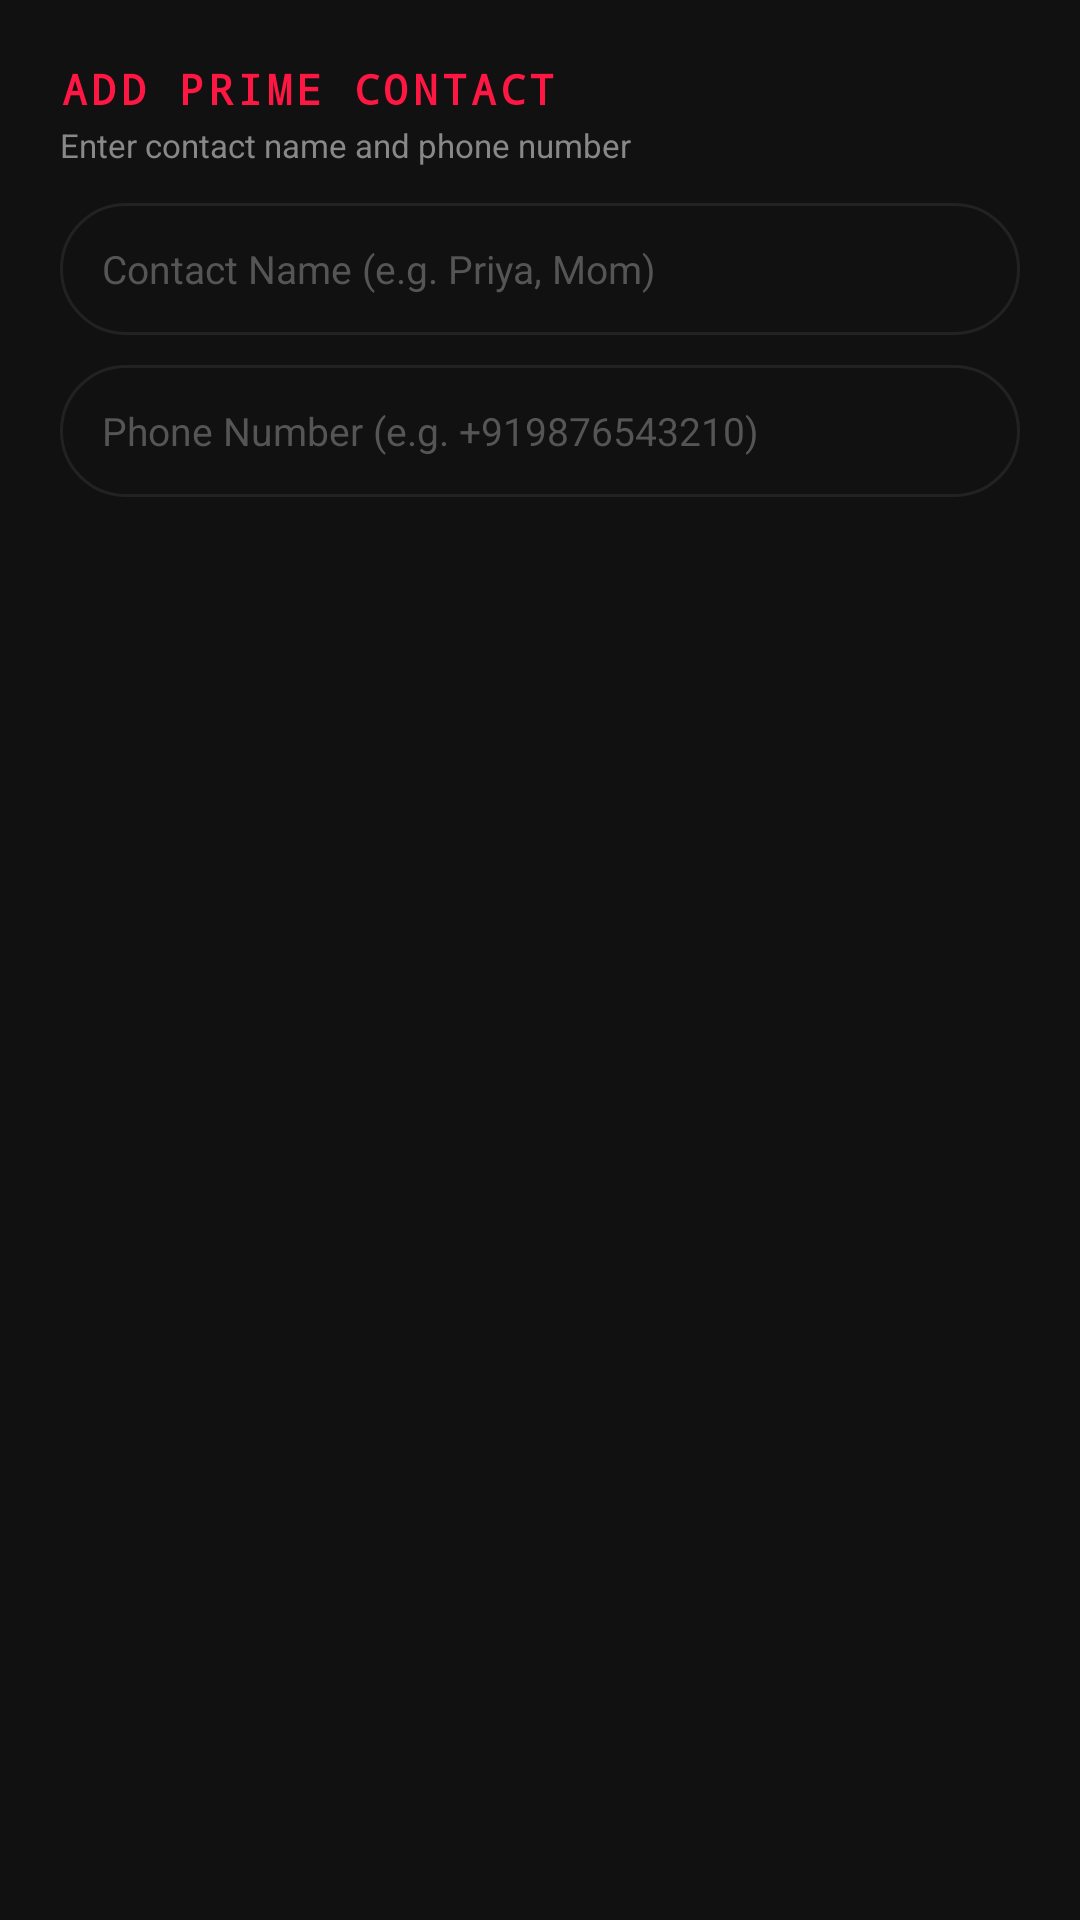

Write the Android layout XML for this screen, with the resource values it uses.
<!-- AndroidManifest.xml: application theme Theme.MyApplication -->
<!-- res/layout/dialog_add_prime_contact.xml -->
<?xml version="1.0" encoding="utf-8"?>
<LinearLayout xmlns:android="http://schemas.android.com/apk/res/android"
    android:layout_width="match_parent"
    android:layout_height="wrap_content"
    android:orientation="vertical"
    android:background="@color/bg_card"
    android:padding="20dp">

    <TextView
        android:layout_width="wrap_content"
        android:layout_height="wrap_content"
        android:text="ADD PRIME CONTACT"
        android:textColor="@color/accent_red"
        android:textSize="14sp"
        android:fontFamily="monospace"
        android:textStyle="bold"
        android:letterSpacing="0.1" />

    <TextView
        android:layout_width="wrap_content"
        android:layout_height="wrap_content"
        android:text="Enter contact name and phone number"
        android:textColor="@color/text_secondary"
        android:textSize="11sp"
        android:layout_marginTop="2dp"
        android:layout_marginBottom="12dp" />

    <EditText
        android:id="@+id/dialogNameInput"
        android:layout_width="match_parent"
        android:layout_height="44dp"
        android:background="@drawable/bg_input_field"
        android:hint="Contact Name (e.g. Priya, Mom)"
        android:textColorHint="@color/text_hint"
        android:textColor="@color/text_primary"
        android:textSize="13sp"
        android:paddingStart="14dp"
        android:paddingEnd="14dp"
        android:inputType="textPersonName|textCapWords"
        android:layout_marginBottom="10dp" />

    <EditText
        android:id="@+id/dialogNumberInput"
        android:layout_width="match_parent"
        android:layout_height="44dp"
        android:background="@drawable/bg_input_field"
        android:hint="Phone Number (e.g. +919876543210)"
        android:textColorHint="@color/text_hint"
        android:textColor="@color/text_primary"
        android:textSize="13sp"
        android:paddingStart="14dp"
        android:paddingEnd="14dp"
        android:inputType="phone" />
</LinearLayout>
<!-- resources referenced by this layout -->
<resources>
  <color name="accent_red">#FF1744</color>
  <color name="bg_card">#111111</color>
  <color name="text_hint">#555555</color>
  <color name="text_primary">#EEEEEE</color>
  <color name="text_secondary">#888888</color>
  <!-- drawable bg_input_field (drawable) -->
  <?xml version="1.0" encoding="utf-8"?>
  <shape xmlns:android="http://schemas.android.com/apk/res/android"
      android:shape="rectangle">
      <solid android:color="@color/bg_input" />
      <corners android:radius="24dp" />
      <stroke
          android:width="1dp"
          android:color="@color/bg_input_border" />
  </shape>
  <style name="Theme.MyApplication" parent="Theme.Myra" />
  <color name="bg_input">#111111</color>
  <color name="bg_input_border">#222222</color>
  <style name="Theme.Myra" parent="Theme.MaterialComponents.DayNight.NoActionBar">
          <item name="colorPrimary">@color/accent_red</item>
          <item name="colorPrimaryVariant">@color/accent_red_dark</item>
          <item name="colorOnPrimary">@color/white</item>
          <item name="colorSecondary">@color/accent_purple</item>
          <item name="colorSecondaryVariant">@color/accent_purple_dark</item>
          <item name="colorOnSecondary">@color/white</item>
          <item name="android:windowBackground">@color/bg_dark</item>
          <item name="android:statusBarColor">@color/bg_dark</item>
          <item name="android:navigationBarColor">@color/bg_dark</item>
          <item name="android:windowLightStatusBar">false</item>
          <item name="android:textColorPrimary">@color/text_primary</item>
          <item name="android:textColorSecondary">@color/text_secondary</item>
      </style>
  <color name="accent_red_dark">#880E4F</color>
  <color name="white">#FFFFFF</color>
  <color name="accent_purple">#D500F9</color>
  <color name="accent_purple_dark">#880E4F</color>
  <color name="bg_dark">#050505</color>
</resources>
